Run: headless pygame with SDL's dummy video driver; simulated clock (each Clock.tick advances the game by its frame time, no real sleeping); random seed 0; keys injected as events and as key.get_pressed() state; mouse plan: one left click at the window centre at the start of phase 2, then a move to the lower-right quarter at the start of phase 3.
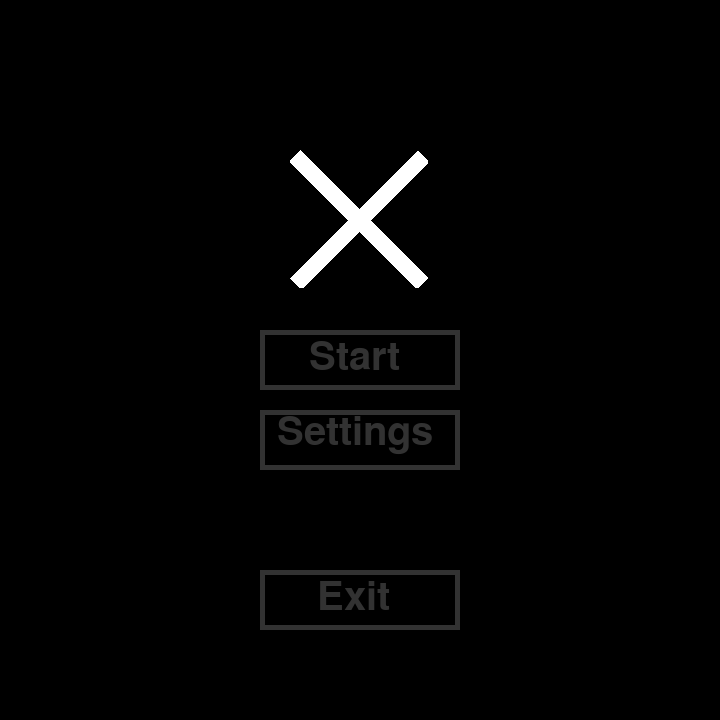
Frame 1 of 4 · flips 1–60 · no input
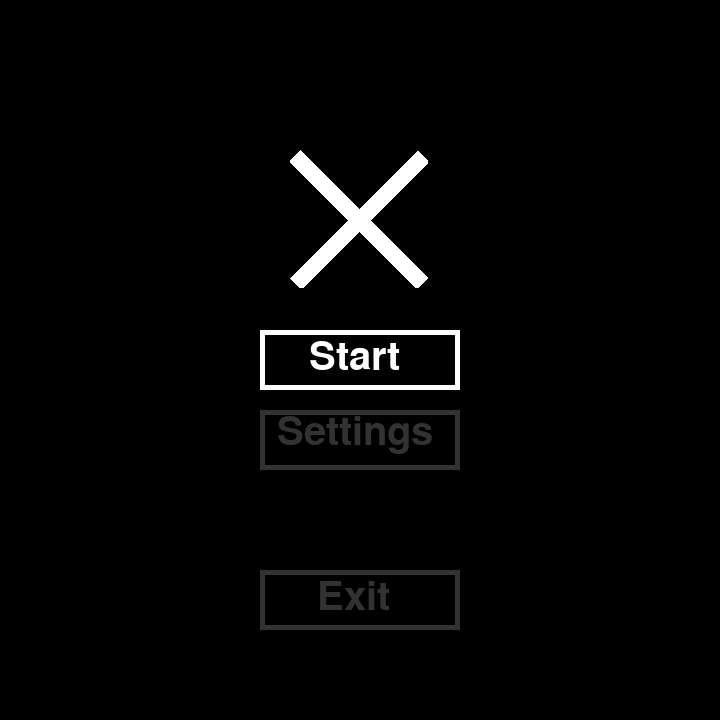
Frame 2 of 4 · flips 61–180 · clicked the window centre · tapped SPACE, RETURN · held RIGHT (→), D
Frame 3 of 4 · flips 181–300 · moved the mouse to the lower-right quarter · held DOWN (↓), S · screen same as frame 1, image omitted
Frame 4 of 4 · flips 301–420 · held LEFT (←), A, UP (↑), W · screen unchanged from frame 3, image omitted

The pygame program that drew these frames:

import pygame
from pygame import math
from pygame import mouse
from pygame import sprite
from pygame.constants import MOUSEBUTTONDOWN, MOUSEBUTTONUP, MOUSEMOTION
import pygame.freetype
from itertools import cycle


BUTTON_CLICK = pygame.event.custom_type()
MATCHFIELD_CLICK = pygame.event.custom_type()


class PlayerShowField(pygame.sprite.Sprite):
    def __init__(self, size, color, surface):
        super().__init__()
        self.color = color
        self.surface = surface
        self.font = pygame.freetype.Font(None, size)
        self.image, self.rect = self.font.render("Test", (255, 255, 255))
        self.rect = self.image.get_rect(midbottom=surface.get_rect().midbottom)

    def show_player_1(self):
        self.image, self.rect = self.font.render("Player 1", self.color)
        self.rect = self.image.get_rect(midbottom=self.surface.get_rect().midbottom)

    def show_player_2(self):
        self.image, self.rect = self.font.render("Player 2", self.color)
        self.rect = self.image.get_rect(midbottom=self.surface.get_rect().midbottom)

    def update(self, player):
        if player == 1:
            self.show_player_1()
        elif player == 2:
            self.show_player_2()


class Cross(pygame.sprite.Sprite):
    def __init__(self, width, pos, color=(255, 255, 255)):
        super().__init__()
        self.color = color
        self.image = pygame.Surface((width, width), pygame.SRCALPHA)

        # line 1
        self.line_1 = pygame.Surface((15,180), pygame.SRCALPHA)
        self.line_1.fill(self.color)
        self.line_1 = pygame.transform.rotozoom(self.line_1, 45, 1)
        self.line_1_rect = self.line_1.get_rect(center=self.image.get_rect().center)
        self.image.blit(self.line_1, (0, 0))

        # line 2
        self.line_2 = pygame.Surface((15,180), pygame.SRCALPHA)
        self.line_2.fill(self.color)
        self.line_2 = pygame.transform.rotozoom(self.line_2, 135, 1)
        self.image.blit(self.line_2, (0, 0))

        self.rect = self.image.get_rect(center=pos)


class Circle(pygame.sprite.Sprite):
    def __init__(self, diameter, pos, color=(255, 255, 255), thickness=15):
        super().__init__()
        self.color = color
        self.image = pygame.Surface((diameter, diameter), pygame.SRCALPHA)
        self.rect = self.image.get_rect()
        pygame.draw.circle(self.image, self.color, self.rect.center, diameter/2, thickness)
        self.rect = self.image.get_rect(center=pos)

        
class Hitbox(pygame.sprite.Sprite):
    def __init__(self, width, pos):
        super().__init__()
        self.pos = pos
        self.image = pygame.Surface((width, width))
        self.rect = self.image.get_rect(center=pos)

    def update(self, event):
        if event.type == MOUSEBUTTONDOWN and self.rect.collidepoint(pygame.mouse.get_pos()):
            matchfield_click_event = pygame.event.Event(MATCHFIELD_CLICK, id=id(self), rect=self.rect)
            pygame.event.post(matchfield_click_event)


class Button(pygame.sprite.Sprite):
    def __init__(self, text, size, pos, color=(50, 50, 50), width = 10):
        super().__init__()
        self.text = text
        self.size = size
        self.pos = pos
        self.color = color
        self.image = pygame.Surface(self.size)
        self.image.fill((self.color))
        self.width = width

        self.rect = self.image.get_rect(center=pos)

        self.middle_rectangle = pygame.Surface((self.size[0] - self.width, self.size[1] - self.width))
        
        self.font = pygame.freetype.Font(None, 40)
        self.text_surface, self.text_surface_rect = self.font.render(self.text, fgcolor=(50, 50, 50))

        self.image.blit(self.middle_rectangle, self.middle_rectangle.get_rect(center=self.image.get_rect().center))
        self.text_surface_rect.center = self.middle_rectangle.get_rect().center
        self.image.blit(self.text_surface, self.text_surface_rect)

    def hover(self, color=(255, 255, 255)):
        self.image.fill(color)
        self.image.blit(self.middle_rectangle, self.middle_rectangle.get_rect(center=self.image.get_rect().center))
        self.font.render_to(self.image, self.text_surface_rect, self.text, color)
        self.rect = self.image.get_rect(center=self.pos)

    def unhover(self):
        self.image.fill(self.color)
        self.image.blit(self.middle_rectangle, self.middle_rectangle.get_rect(center=self.image.get_rect().center))
        self.font.render_to(self.image, self.text_surface_rect, self.text, self.color)

    def update(self, event):
        if self.rect.collidepoint(pygame.mouse.get_pos()):
            self.hover()
        else:
            self.unhover()
        if event.type == MOUSEBUTTONDOWN and self.rect.collidepoint(pygame.mouse.get_pos()) and event.button == 1:
            self.click()
        if event.type == MOUSEBUTTONUP and self.rect.collidepoint(pygame.mouse.get_pos()) and event.button == 1:
            self.unclick()
            button_click_event = pygame.event.Event(BUTTON_CLICK, text=self.text)
            pygame.event.post(button_click_event)
    
    def click(self):
        self.image.fill((255, 0, 0))
        self.image.blit(self.middle_rectangle, self.middle_rectangle.get_rect(center=self.image.get_rect().center))
        self.font.render_to(self.image, self.text_surface_rect, self.text, (255, 0, 0))
        self.rect = self.image.get_rect(center=self.pos)

    def unclick(self):
        pass


class Matchfield(pygame.sprite.Sprite):
    def __init__(self, width, surface, sign_width=140):
        super().__init__()
        self.width = width
        self.image = pygame.Surface((width, width))
        self.rect = self.image.get_rect(center = surface.get_rect().center)
        self.sign_width = sign_width
        self.postitions = self.calculate_matchfield_positions()
        self.draw_matchfield_lines(5)
        self.hitbox_group = self.generate_hitboxes()
        self.hitbox_ids = self.set_hitbox_ids()
        
    def draw_matchfield_lines(self, thickness):
    # vertical lines
        for i in range(0, 3):
            pygame.draw.line(self.image, (255, 255, 255), (self.width/3 * i, 0), (self.width/3 * i, self.width), width=thickness)
        pygame.draw.line(self.image, (255, 255, 255), (self.width/3 * 3 - 1, 0), (self.width/3 * 3 - 1, self.width), width=thickness)

        # horizontal lines
        for i in range(0, 3):
            pygame.draw.line(self.image, (255, 255, 255), (0, self.width/3 * i), (self.width,self.width/3 *i ), width=thickness)
        pygame.draw.line(self.image, (255, 255, 255), (0, self.width/3*3-1), (self.width, self.width/3*3-1), width=thickness)

    def add_hitboxes(self):
        pass

    def calculate_matchfield_positions(self):
        positions = []

        # row 1
        for i in range (1, 6, 2):
            vector = pygame.math.Vector2(self.rect.topleft) + (self.sign_width/1.6 * i, self.sign_width/1.6)
            positions.append(vector)

        # row 2
        for i in range (1, 6, 2):
            vector = pygame.math.Vector2(self.rect.topleft) + (self.sign_width/1.6 * i, self.sign_width*1.85)
            positions.append(vector)

        # row 3
        for i in range (1, 6, 2):
            vector = pygame.math.Vector2(self.rect.topleft) + (self.sign_width/1.6 * i, self.sign_width*3.1)
            positions.append(vector)

        return positions

    def generate_hitboxes(self):
        hitbox_group = pygame.sprite.Group()
        for position in self.postitions:
            hitbox = Hitbox(self.sign_width, position)
            hitbox_group.add(hitbox)

        return hitbox_group

    def set_hitbox_ids(self):
        hitbox_ids = []
        for hitbox in self.hitbox_group:
            hitbox_ids.append(id(hitbox))

        return hitbox_ids

    def remove_hit_box(self, hitbox_id):
        for hitbox in self.hitbox_group:
            if id(hitbox) == hitbox_id:
                self.hitbox_group.remove(hitbox)


class Screen:
    def __init__(self, sprite_groups):
        # save all sprites from the sprite_groups in seperate sprite_lists
        # to have a save location, so that you can remove all sprites 
        # from the groups but can them put later back to the sprite groups
        self.sprite_lists = []
        self.sprite_groups = sprite_groups

        sprite_list = []
        for sprite_group in self.sprite_groups:
            for sprite in sprite_group:
                sprite_list.append(sprite)
            self.sprite_lists.append(sprite_list)
            sprite_list = []

        self.remove()
        self.buttons = {}

    def add(self):
        # add all sprites from the sprite_lists to the right sprite_group
        i = 0
        for sprite_group in self.sprite_groups:
            sprite_group.add(self.sprite_lists[i])
            i += 1

    def draw(self, surface):
        for sprite_group in self.sprite_groups:
            sprite_group.draw(surface)

    def update(self, event):
        for sprite_group in self.sprite_groups:
            sprite_group.update(event)

    def remove(self):
        for sprite_group in self.sprite_groups:
            sprite_group.empty()


def generate_sign(event, i, sign_list, cross_group, circle_group):
    if sign_list[i] == "Cross":
        cross_group.add(Cross(140, event.rect.center))
    elif sign_list[i] == "Circle":
        circle_group.add(Circle(140, event.rect.center))

    
def main():
    pygame.init()
    try:
        screen_width = 720
        matchfield_width = screen_width - 200

        window = pygame.display.set_mode((screen_width, screen_width))
        pygame.display.set_caption("Clock")

        background = pygame.Surface((screen_width, screen_width))

        # Init cross and circle group
        cross_group = pygame.sprite.Group()
        circle_group = pygame.sprite.Group()

        # Init Game Screen
        matchfield = Matchfield(matchfield_width, background)

        player_showfield = PlayerShowField(50, (255, 255, 255), window)
        player_showfield_group = pygame.sprite.Group()
        player_showfield_group.add(player_showfield)

        matchfield_group = pygame.sprite.Group()
        matchfield_group.add(matchfield)

        game_screen = Screen([matchfield_group, matchfield.hitbox_group, cross_group, circle_group])

        # Init Menu Screen
        start_button = Button("Start", (200, 60), window.get_rect().center)
        settings_button = Button("Settings", (200, 60), (window.get_rect().centerx, window.get_rect().centery + 80))
        exit_button = Button("Exit", (200, 60), (window.get_rect().centerx, window.get_rect().centery + 240))
        menu_buttons = [start_button, exit_button, settings_button]

        button_group = pygame.sprite.Group()
        button_group.add(menu_buttons)

        cross = Cross(140, (window.get_rect().centerx, window.get_rect().centery - 140))
        sign_sprites = [cross]
        sign_sprites_group = pygame.sprite.Group()
        sign_sprites_group.add(sign_sprites)

        menu_screen = Screen([button_group, sign_sprites_group])
        menu_screen.add()

        # Init Settings Screen
        back_button = Button("Back", (200, 60), (window.get_rect().centerx, window.get_rect().centery + 160))
        settings_button_group = pygame.sprite.Group()
        settings_button_group.add(back_button)
        settings_screen = Screen([settings_button_group])

        clock = pygame.time.Clock()
        fps = 120

        # make a sign_list
        sign_list = []
        i = 0
        for sign in cycle(["Cross", "Circle"]):
            if i == 9:
               break
            sign_list.append(sign) 
            i += 1

        i = 0

        while True:
            for event in pygame.event.get():
                if event.type == pygame.QUIT:
                    return
                if event.type == BUTTON_CLICK and event.text == "Settings":
                    menu_screen.remove()
                    settings_screen.add()
                if event.type == BUTTON_CLICK and event.text == "Exit":
                    return
                if event.type == BUTTON_CLICK and event.text == "Back":
                    settings_screen.remove()
                    menu_screen.add()
                if event.type == BUTTON_CLICK and event.text == "Start":
                    menu_screen.remove()
                    game_screen.add()
                for i in range(0, 9): 
                    if event.type == MATCHFIELD_CLICK and event.id == matchfield.hitbox_ids[i]:
                        generate_sign(event, i, sign_list, cross_group, circle_group)
                        matchfield.remove_hit_box(event.id)
                if event.type == MATCHFIELD_CLICK:
                    i += 1

                menu_screen.update(event)
                settings_screen.update(event)
                game_screen.update(event)
            
            window.blit(background, (0, 0))

            menu_screen.draw(window)
            settings_screen.draw(window)
            game_screen.draw(window)

            pygame.display.update()
            clock.tick(fps)
    finally:
        pygame.quit()


if __name__ == '__main__':
    main()
